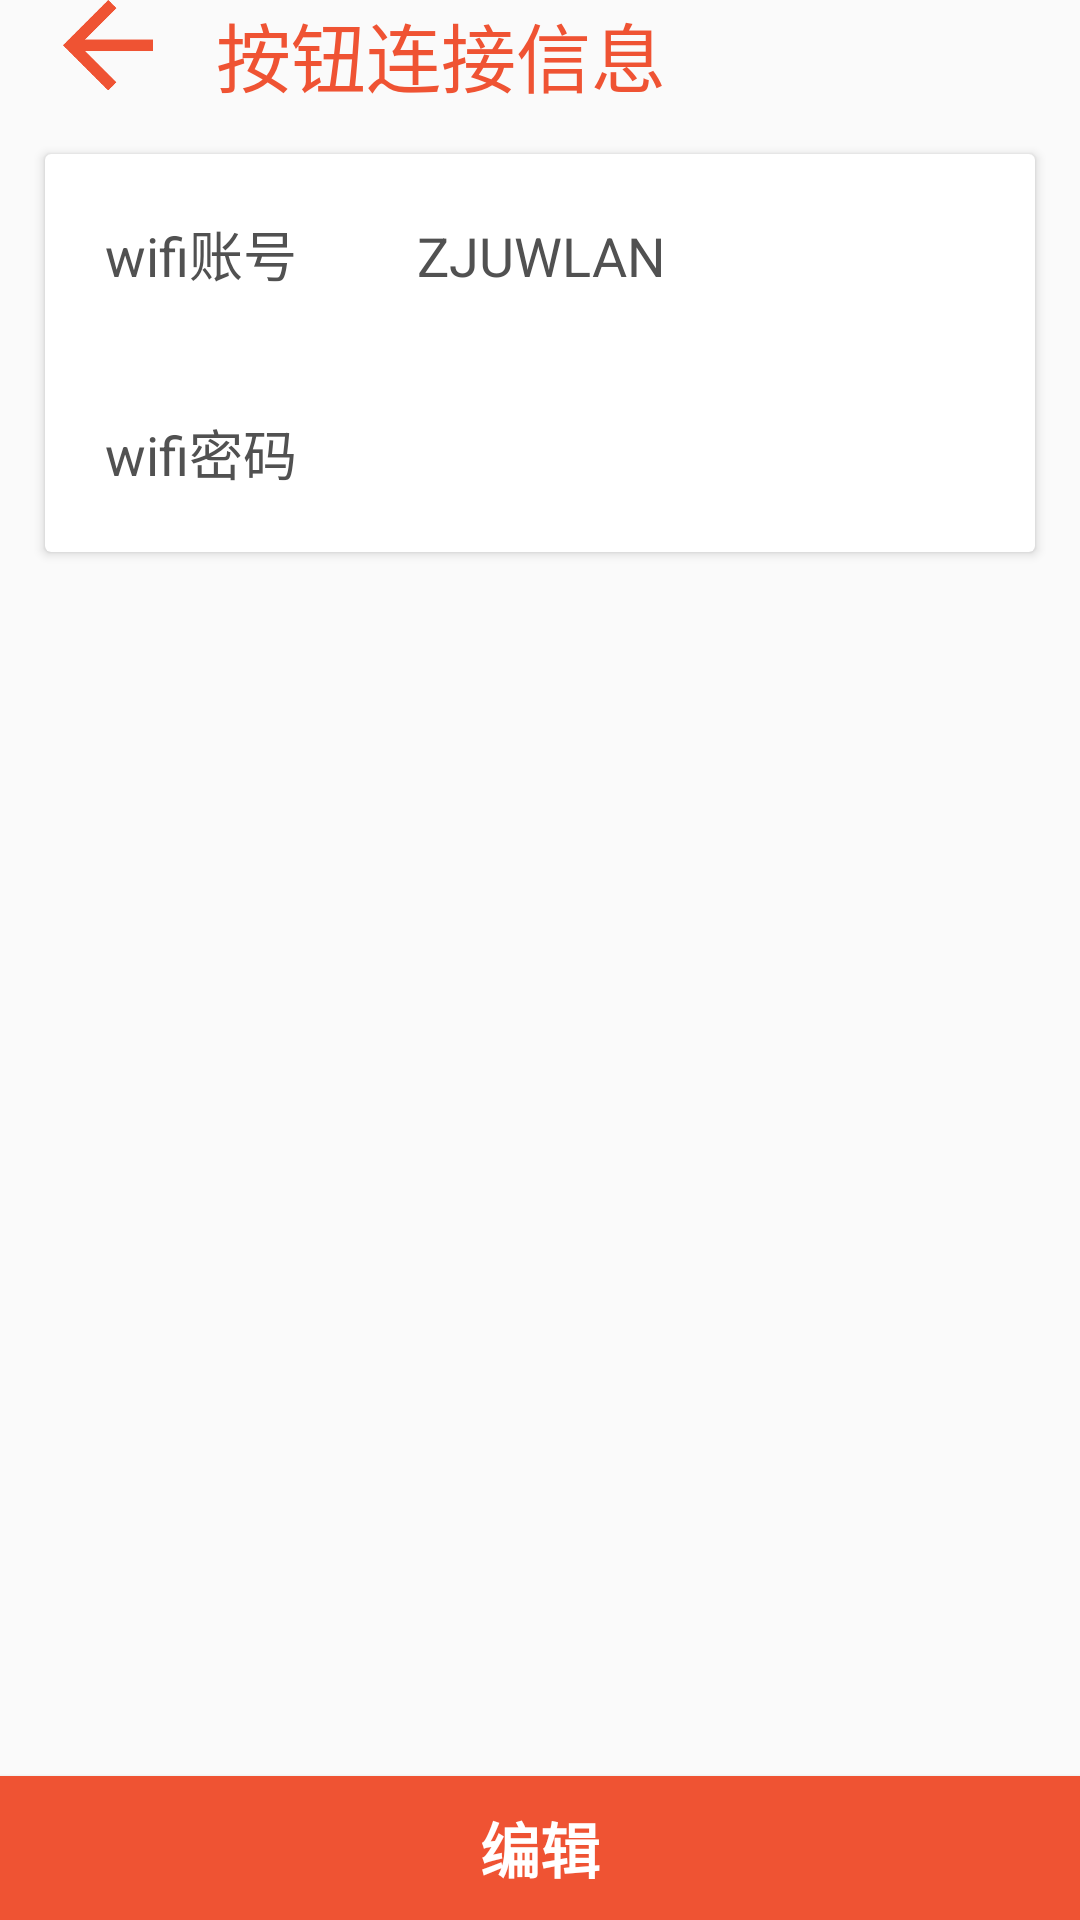

Write the Android layout XML for this screen, with the resource values it uses.
<!-- AndroidManifest.xml: application theme FullScreenTheme -->
<!-- res/layout/button_connect_info.xml -->
<?xml version="1.0" encoding="utf-8"?>
<LinearLayout xmlns:android="http://schemas.android.com/apk/res/android"
    android:layout_width="match_parent"
    android:layout_height="match_parent"
    android:orientation="vertical" >

    <TableLayout
        android:layout_width="match_parent"
        android:layout_height="wrap_content">
        <TableRow>
            <ImageView
                android:id="@+id/return_personal_info"
                android:src="@drawable/return_last"
                android:layout_weight="1"
                android:layout_width="0dp"
                android:layout_height="30dp" />

            <TextView
                android:text="@string/button_connect_info"
                android:layout_weight="4"
                android:layout_width="0dp"
                android:layout_height="wrap_content"
                android:textColor="@color/colorPrimary"
                android:textSize="25sp" />
        </TableRow>
    </TableLayout>

    <android.support.v7.widget.CardView
        android:layout_width="match_parent"
        android:layout_height="wrap_content"
        android:layout_margin="15dp">
        <TableLayout
            android:layout_width="match_parent"
            android:layout_height="wrap_content"
            android:orientation="vertical" >

            <TableRow
                android:layout_width="match_parent"
                android:layout_height="match_parent">

                <TextView
                    android:layout_width="match_parent"
                    android:layout_height="wrap_content"
                    android:padding="20dp"
                    android:text="@string/wifi_account"
                    android:textColor="@color/menu"
                    android:textSize="18sp" />

                <TextView
                    android:id="@+id/wifi_account"
                    android:layout_width="match_parent"
                    android:layout_height="wrap_content"
                    android:padding="20dp"
                    android:textColor="@color/menu"
                    android:textSize="18sp"
                    android:text="ZJUWLAN" />
            </TableRow>

            <TableRow>
                <TextView
                    android:layout_width="match_parent"
                    android:layout_height="wrap_content"
                    android:padding="20dp"
                    android:textColor="@color/menu"
                    android:textSize="18sp"
                    android:text="@string/wifi_password" />

                <TextView
                    android:id="@+id/wifi_password"
                    android:layout_width="match_parent"
                    android:layout_height="wrap_content"
                    android:padding="20dp"
                    android:textColor="@color/menu"
                    android:textSize="18sp" />
            </TableRow>


        </TableLayout>


    </android.support.v7.widget.CardView>

    <LinearLayout
        android:layout_width="match_parent"
        android:layout_height="match_parent"
        android:orientation="vertical"
        android:gravity="bottom" >
        <Button
            android:id="@+id/edit_connect_info"
            style="@style/ButtonStyle"
            android:layout_width="match_parent"
            android:layout_height="wrap_content"
            android:layout_gravity="bottom"
            android:background="@color/colorPrimary"
            android:orientation="horizontal"
            android:text="@string/edit_button"
            android:textColor="@color/colorText"
            android:textSize="20sp"
            android:textStyle="bold" />
    </LinearLayout>

</LinearLayout>
<!-- resources referenced by this layout -->
<resources>
  <color name="colorPrimary">#EF5333</color>
  <color name="colorText">#FFFFFF</color>
  <color name="menu">#515151</color>
  <!-- drawable return_last: png bitmap (drawable, 1695 bytes) -->
  <string name="button_connect_info">按钮连接信息</string>
  <string name="edit_button">编辑</string>
  <string name="wifi_account">wifi账号</string>
  <string name="wifi_password">wifi密码</string>
  <style name="ButtonStyle">
          <item name="android:layout_marginTop">50dp</item>
      </style>
  <style name="FullScreenTheme" parent="Theme.AppCompat.Light.NoActionBar">
          <item name="colorPrimaryDark">@color/colorBodyBackground</item>
          <item name="colorAccent">@color/colorAccent</item>
      </style>
  <color name="colorBodyBackground">#FFFFFF</color>
  <color name="colorAccent">#B23607</color>
</resources>
